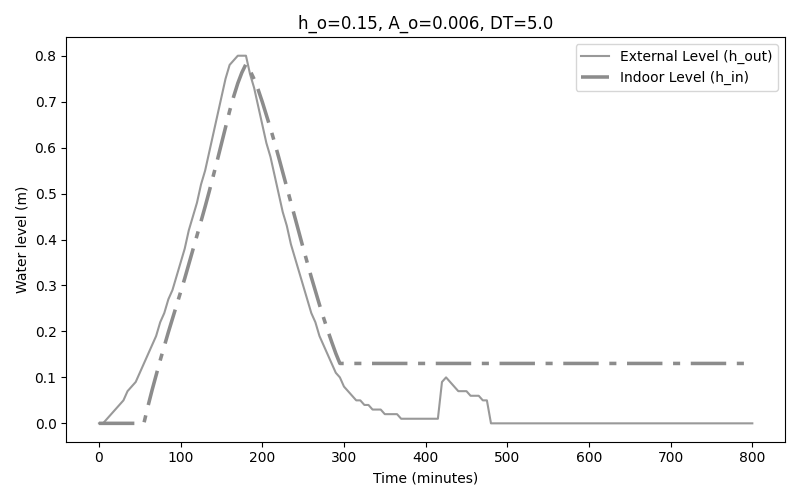

The data file committed next to this chart (first rows):
time, external_level, interior_level
0.0, 0.0, 0.0
5.0, 0.0, 0.0
10.0, 0.01, 0.0
15.0, 0.02, 0.0
20.0, 0.03, 0.0
25.0, 0.04, 0.0
30.0, 0.05, 0.0
35.0, 0.07, 0.0
40.0, 0.08, 0.0
45.0, 0.09, 0.0
50.0, 0.11, 0.0
55.0, 0.13, 0.0
60.0, 0.15, 0.03706
65.0, 0.17, 0.07194
70.0, 0.19, 0.1048
75.0, 0.22, 0.1373
80.0, 0.24, 0.1679
85.0, 0.27, 0.1985
90.0, 0.29, 0.2275
95.0, 0.32, 0.2566
100.0, 0.35, 0.2858
105.0, 0.38, 0.3152
110.0, 0.42, 0.3461
115.0, 0.45, 0.377
120.0, 0.48, 0.4077
125.0, 0.52, 0.4398
130.0, 0.55, 0.4715
135.0, 0.59, 0.5045
140.0, 0.63, 0.5384
145.0, 0.67, 0.5731
150.0, 0.71, 0.6085
155.0, 0.75, 0.6445
160.0, 0.78, 0.6797
165.0, 0.79, 0.7115
170.0, 0.8, 0.7399
175.0, 0.8, 0.7634
180.0, 0.8, 0.7817
185.0, 0.76, 0.7676
190.0, 0.73, 0.749
195.0, 0.69, 0.7258
200.0, 0.65, 0.6995
205.0, 0.61, 0.6708
210.0, 0.58, 0.642
215.0, 0.54, 0.6114
220.0, 0.5, 0.5795
225.0, 0.46, 0.5464
230.0, 0.43, 0.5138
235.0, 0.39, 0.4801
240.0, 0.36, 0.447
245.0, 0.33, 0.4142
250.0, 0.3, 0.3819
255.0, 0.27, 0.3499
260.0, 0.24, 0.3182
265.0, 0.22, 0.2882
270.0, 0.19, 0.2582
275.0, 0.17, 0.2298
280.0, 0.15, 0.2028
285.0, 0.13, 0.177
290.0, 0.11, 0.1522
295.0, 0.1, 0.1303
... 101 more rows
